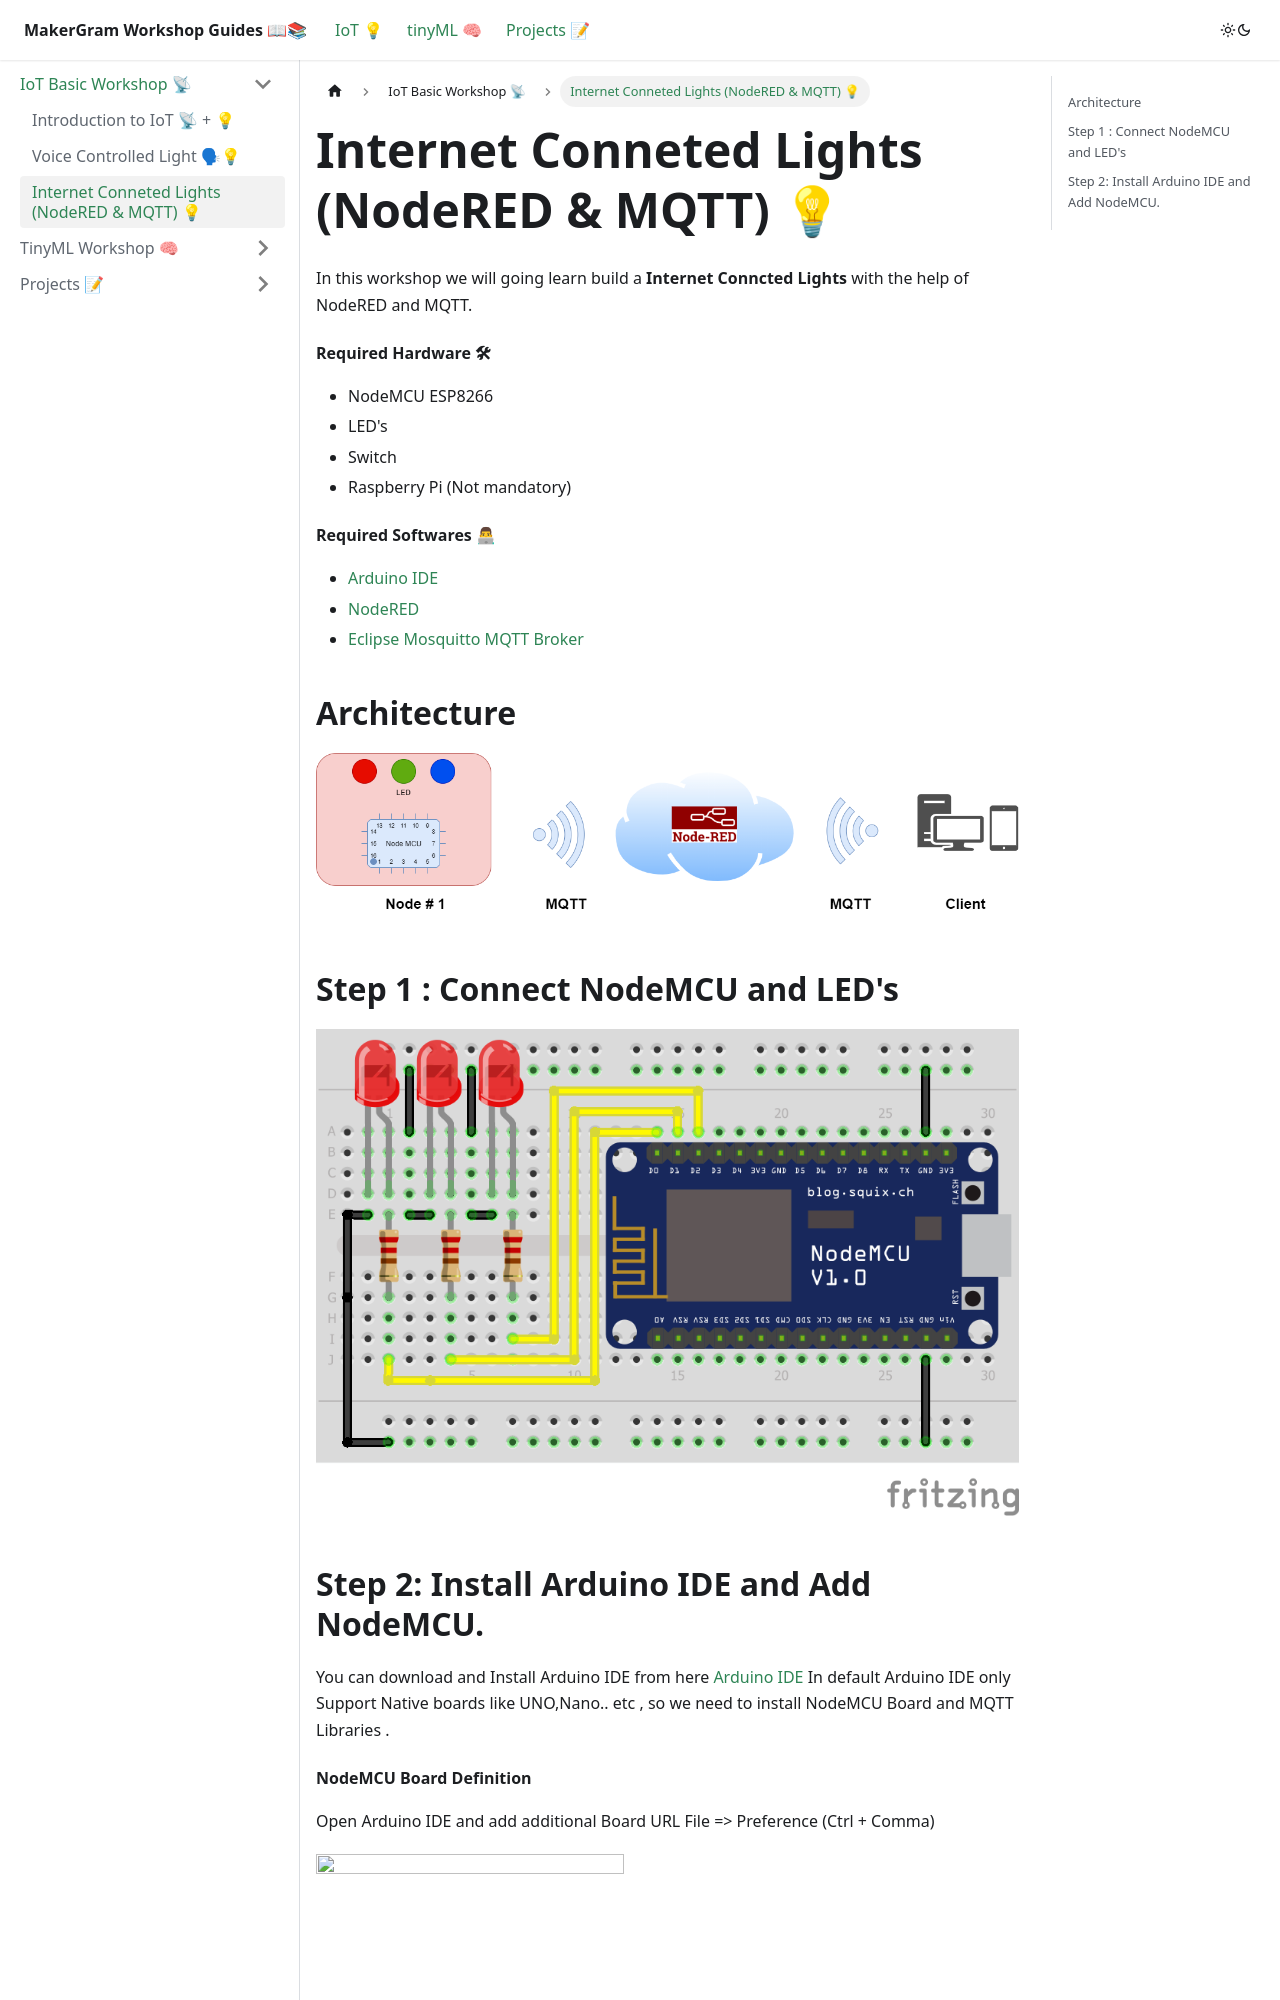

repository: MakerGram/workshops · page: docs/iot-basic-workshop/mqtt-and-nodered/index.html · generator: docusaurus

---
sidebar_position: 3
---

# Internet Conneted Lights  (NodeRED & MQTT) 💡

In this workshop we will going learn build a **Internet Conncted Lights** with the help of NodeRED and MQTT. 

#### Required Hardware 🛠

* NodeMCU ESP8266 
* LED's
* Switch 
* Raspberry Pi (Not mandatory)

#### Required Softwares 👨💻

* [Arduino IDE](https://www.arduino.cc/en/software)
* [NodeRED](https://nodered.org/)
* [Eclipse Mosquitto MQTT Broker ](https://mosquitto.org/)


## Architecture

![Architecture](img/mqtt/img/architecture.png)


## Step 1 : Connect NodeMCU and LED's

![](img/mqtt/img/led_connection_bb.png)
